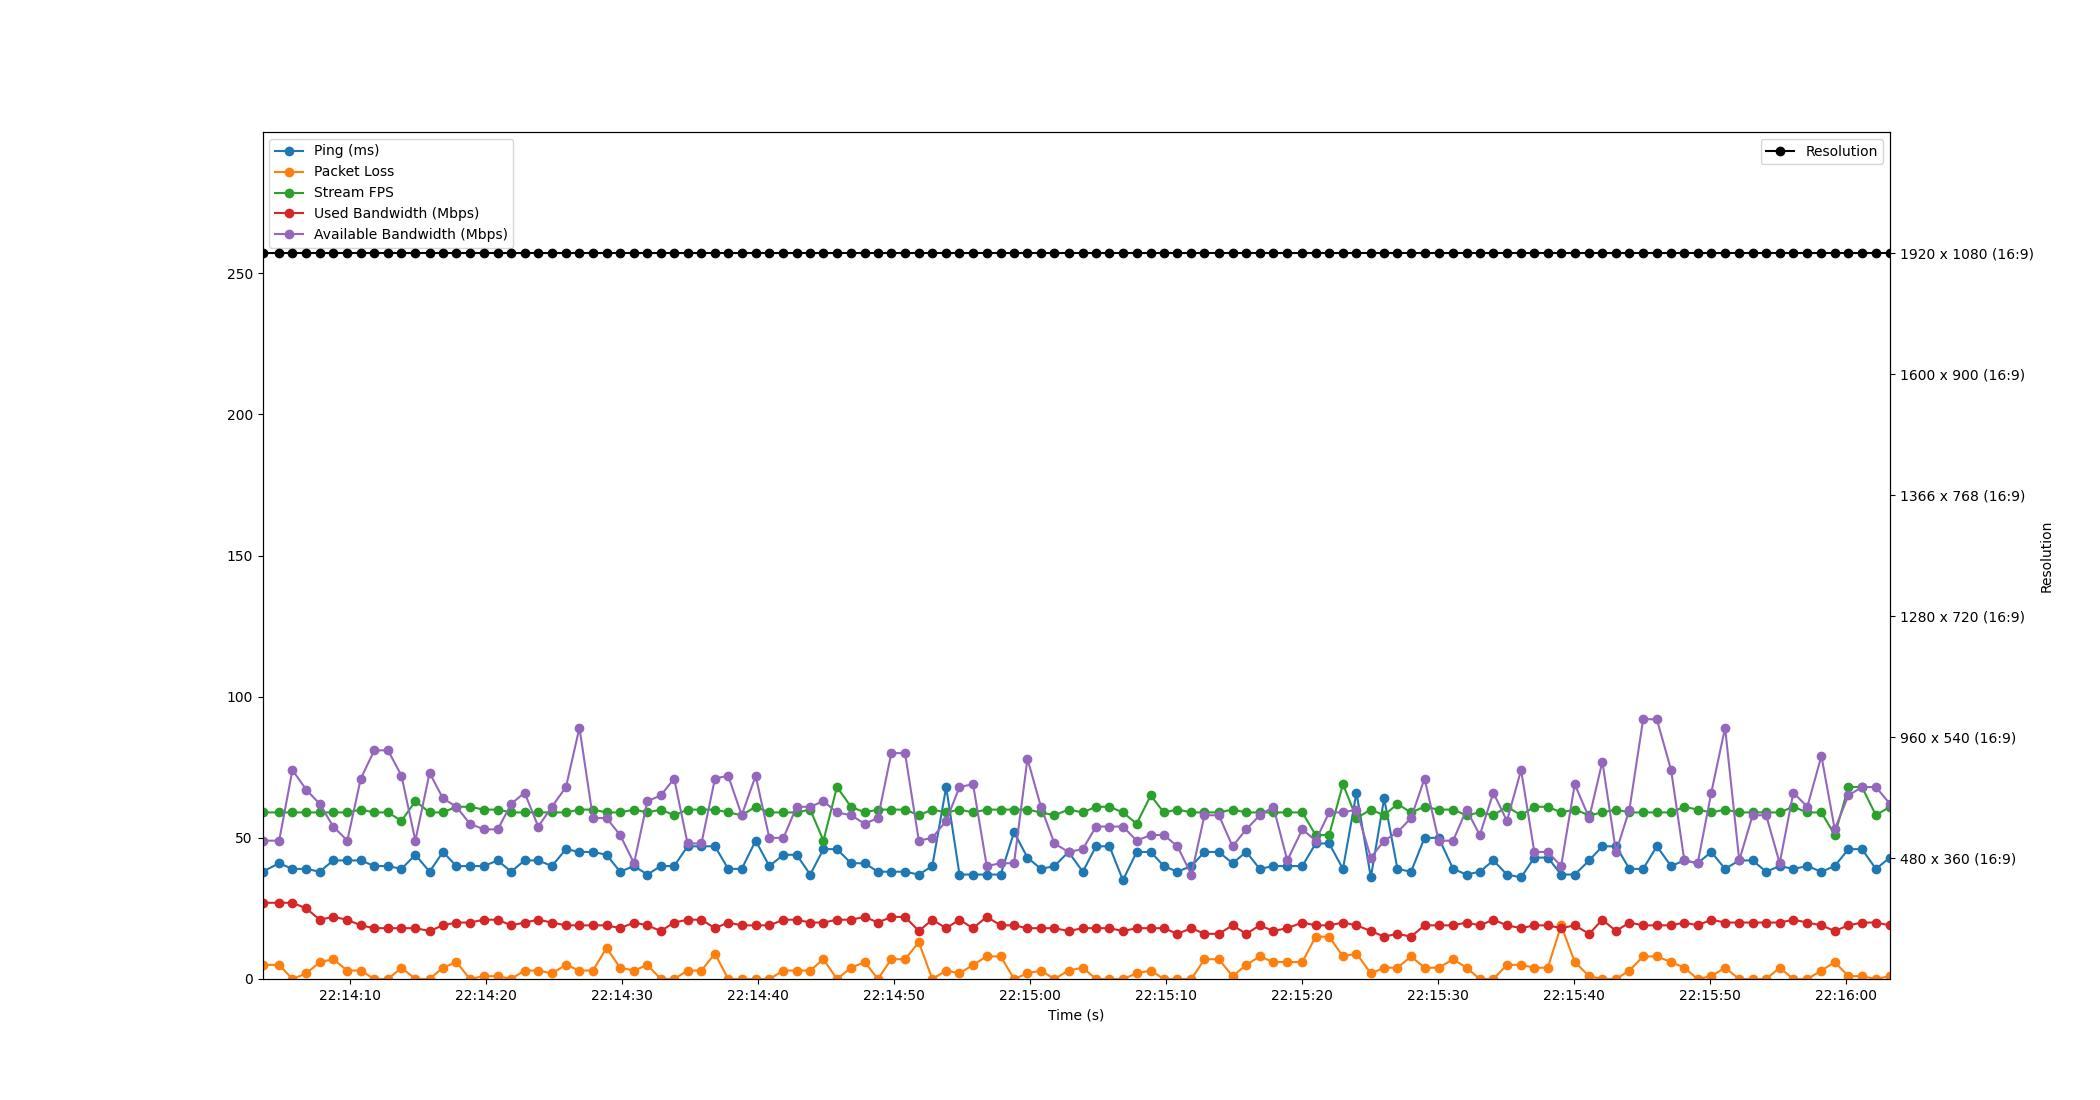

Data behind this chart, as committed beside it:
Time, Timestamp, Ping, Packet Loss, Stream FPS, Used Bandwidth, Resolution, Available Bandwidth
1.430511474609375e-06, 2023-07-18 22:14:03.560700, 38, 5, 59, 27, 1920 x 1080 (16:9), 49
1.225, 2023-07-18 22:14:04.786063, 41, 5, 59, 27, 1920 x 1080 (16:9), 49
2.199, 2023-07-18 22:14:05.760192, 39, 0, 59, 27, 1920 x 1080 (16:9), 74
3.225, 2023-07-18 22:14:06.785800, 39, 2, 59, 25, 1920 x 1080 (16:9), 67
4.208, 2023-07-18 22:14:07.768235, 38, 6, 59, 21, 1920 x 1080 (16:9), 62
5.198, 2023-07-18 22:14:08.758514, 42, 7, 59, 22, 1920 x 1080 (16:9), 54
6.236, 2023-07-18 22:14:09.796211, 42, 3, 59, 21, 1920 x 1080 (16:9), 49
7.227, 2023-07-18 22:14:10.787331, 42, 3, 60, 19, 1920 x 1080 (16:9), 71
8.222, 2023-07-18 22:14:11.782846, 40, 0, 59, 18, 1920 x 1080 (16:9), 81
9.228, 2023-07-18 22:14:12.788203, 40, 0, 59, 18, 1920 x 1080 (16:9), 81
10.22, 2023-07-18 22:14:13.779135, 39, 4, 56, 18, 1920 x 1080 (16:9), 72
11.24, 2023-07-18 22:14:14.799934, 44, 0, 63, 18, 1920 x 1080 (16:9), 49
12.28, 2023-07-18 22:14:15.845407, 38, 0, 59, 17, 1920 x 1080 (16:9), 73
13.27, 2023-07-18 22:14:16.826004, 45, 4, 59, 19, 1920 x 1080 (16:9), 64
14.26, 2023-07-18 22:14:17.816048, 40, 6, 61, 20, 1920 x 1080 (16:9), 61
15.25, 2023-07-18 22:14:18.810629, 40, 0, 61, 20, 1920 x 1080 (16:9), 55
16.26, 2023-07-18 22:14:19.824220, 40, 1, 60, 21, 1920 x 1080 (16:9), 53
17.3, 2023-07-18 22:14:20.861688, 42, 1, 60, 21, 1920 x 1080 (16:9), 53
18.28, 2023-07-18 22:14:21.839440, 38, 0, 59, 19, 1920 x 1080 (16:9), 62
19.27, 2023-07-18 22:14:22.828227, 42, 3, 59, 20, 1920 x 1080 (16:9), 66
20.27, 2023-07-18 22:14:23.834181, 42, 3, 59, 21, 1920 x 1080 (16:9), 54
21.28, 2023-07-18 22:14:24.838172, 40, 2, 59, 20, 1920 x 1080 (16:9), 61
22.32, 2023-07-18 22:14:25.875752, 46, 5, 59, 19, 1920 x 1080 (16:9), 68
23.3, 2023-07-18 22:14:26.864190, 45, 3, 60, 19, 1920 x 1080 (16:9), 89
24.3, 2023-07-18 22:14:27.856206, 45, 3, 60, 19, 1920 x 1080 (16:9), 57
25.3, 2023-07-18 22:14:28.858696, 44, 11, 59, 19, 1920 x 1080 (16:9), 57
26.29, 2023-07-18 22:14:29.853680, 38, 4, 59, 18, 1920 x 1080 (16:9), 51
27.32, 2023-07-18 22:14:30.881217, 40, 3, 60, 20, 1920 x 1080 (16:9), 41
28.3, 2023-07-18 22:14:31.858971, 37, 5, 59, 19, 1920 x 1080 (16:9), 63
29.28, 2023-07-18 22:14:32.843610, 40, 0, 60, 17, 1920 x 1080 (16:9), 65
30.27, 2023-07-18 22:14:33.830677, 40, 0, 58, 20, 1920 x 1080 (16:9), 71
31.25, 2023-07-18 22:14:34.812135, 47, 3, 60, 21, 1920 x 1080 (16:9), 48
32.27, 2023-07-18 22:14:35.833374, 47, 3, 60, 21, 1920 x 1080 (16:9), 48
33.27, 2023-07-18 22:14:36.828176, 47, 9, 60, 18, 1920 x 1080 (16:9), 71
34.24, 2023-07-18 22:14:37.800248, 39, 0, 59, 20, 1920 x 1080 (16:9), 72
35.23, 2023-07-18 22:14:38.795223, 39, 0, 58, 19, 1920 x 1080 (16:9), 58
36.26, 2023-07-18 22:14:39.820192, 49, 0, 61, 19, 1920 x 1080 (16:9), 72
37.26, 2023-07-18 22:14:40.824192, 40, 0, 59, 19, 1920 x 1080 (16:9), 50
38.3, 2023-07-18 22:14:41.862764, 44, 3, 59, 21, 1920 x 1080 (16:9), 50
39.27, 2023-07-18 22:14:42.832917, 44, 3, 59, 21, 1920 x 1080 (16:9), 61
40.27, 2023-07-18 22:14:43.832225, 37, 3, 60, 20, 1920 x 1080 (16:9), 61
41.24, 2023-07-18 22:14:44.805398, 46, 7, 49, 20, 1920 x 1080 (16:9), 63
42.23, 2023-07-18 22:14:45.794987, 46, 0, 68, 21, 1920 x 1080 (16:9), 59
43.27, 2023-07-18 22:14:46.835654, 41, 4, 61, 21, 1920 x 1080 (16:9), 58
44.28, 2023-07-18 22:14:47.839108, 41, 6, 59, 22, 1920 x 1080 (16:9), 55
45.25, 2023-07-18 22:14:48.810459, 38, 0, 60, 20, 1920 x 1080 (16:9), 57
46.23, 2023-07-18 22:14:49.794436, 38, 7, 60, 22, 1920 x 1080 (16:9), 80
47.24, 2023-07-18 22:14:50.804204, 38, 7, 60, 22, 1920 x 1080 (16:9), 80
48.26, 2023-07-18 22:14:51.815792, 37, 13, 58, 17, 1920 x 1080 (16:9), 49
49.25, 2023-07-18 22:14:52.808218, 40, 0, 60, 21, 1920 x 1080 (16:9), 50
50.27, 2023-07-18 22:14:53.828182, 68, 3, 59, 18, 1920 x 1080 (16:9), 56
51.25, 2023-07-18 22:14:54.806835, 37, 2, 60, 21, 1920 x 1080 (16:9), 68
52.24, 2023-07-18 22:14:55.803877, 37, 5, 59, 18, 1920 x 1080 (16:9), 69
53.25, 2023-07-18 22:14:56.810852, 37, 8, 60, 22, 1920 x 1080 (16:9), 40
54.28, 2023-07-18 22:14:57.840175, 37, 8, 60, 19, 1920 x 1080 (16:9), 41
55.26, 2023-07-18 22:14:58.818093, 52, 0, 60, 19, 1920 x 1080 (16:9), 41
56.24, 2023-07-18 22:14:59.804414, 43, 2, 60, 18, 1920 x 1080 (16:9), 78
57.24, 2023-07-18 22:15:00.795862, 39, 3, 59, 18, 1920 x 1080 (16:9), 61
58.22, 2023-07-18 22:15:01.784715, 40, 0, 58, 18, 1920 x 1080 (16:9), 48
59.27, 2023-07-18 22:15:02.826935, 45, 3, 60, 17, 1920 x 1080 (16:9), 45
... 60 more rows
